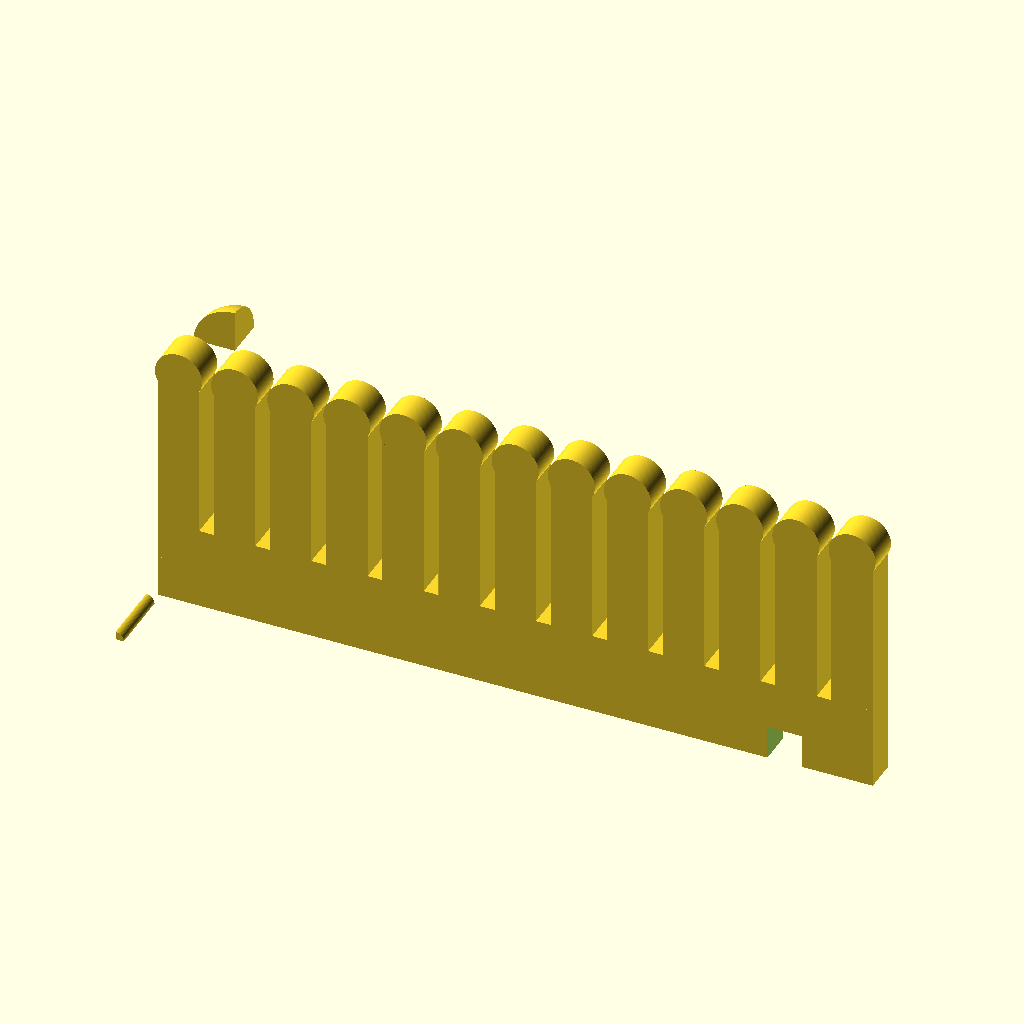
Cell 1: the model at its default parameters.
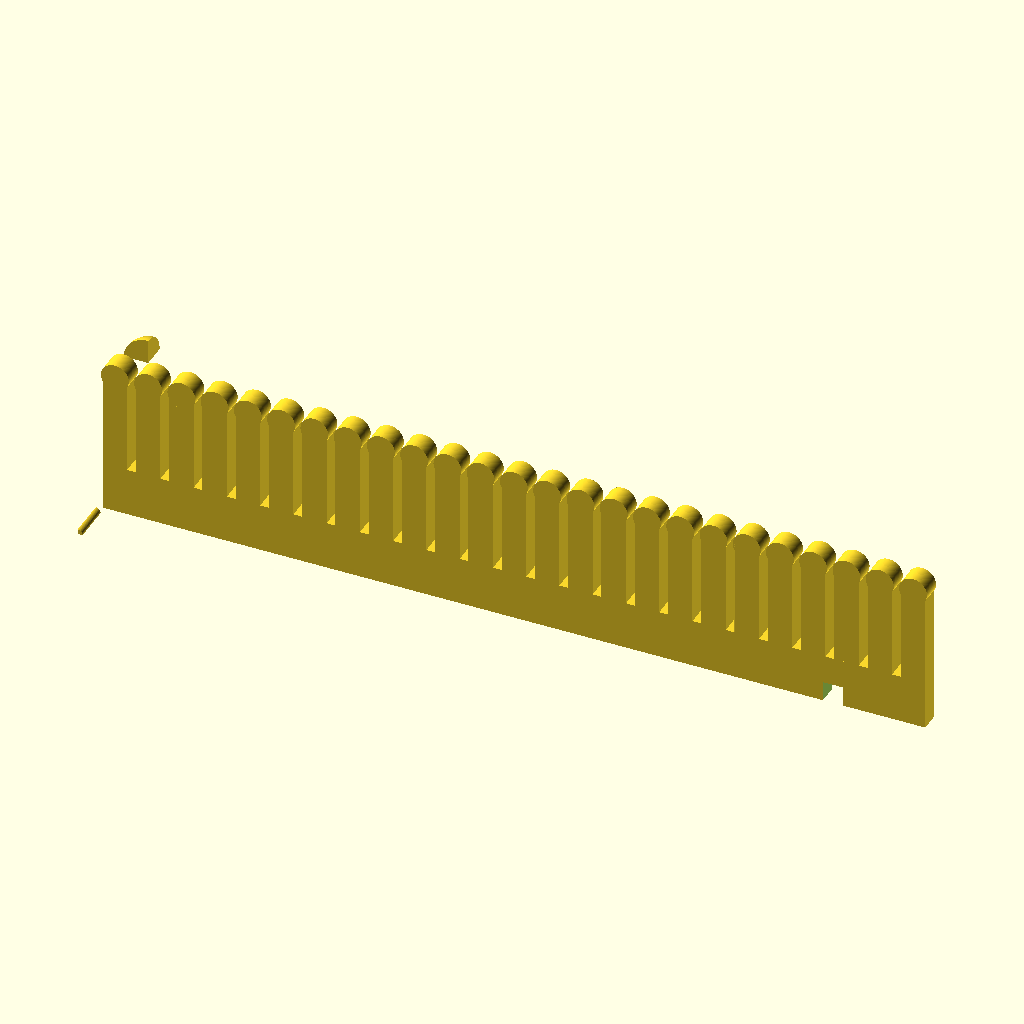
Cell 2: the same model with Slot_Count = 24.
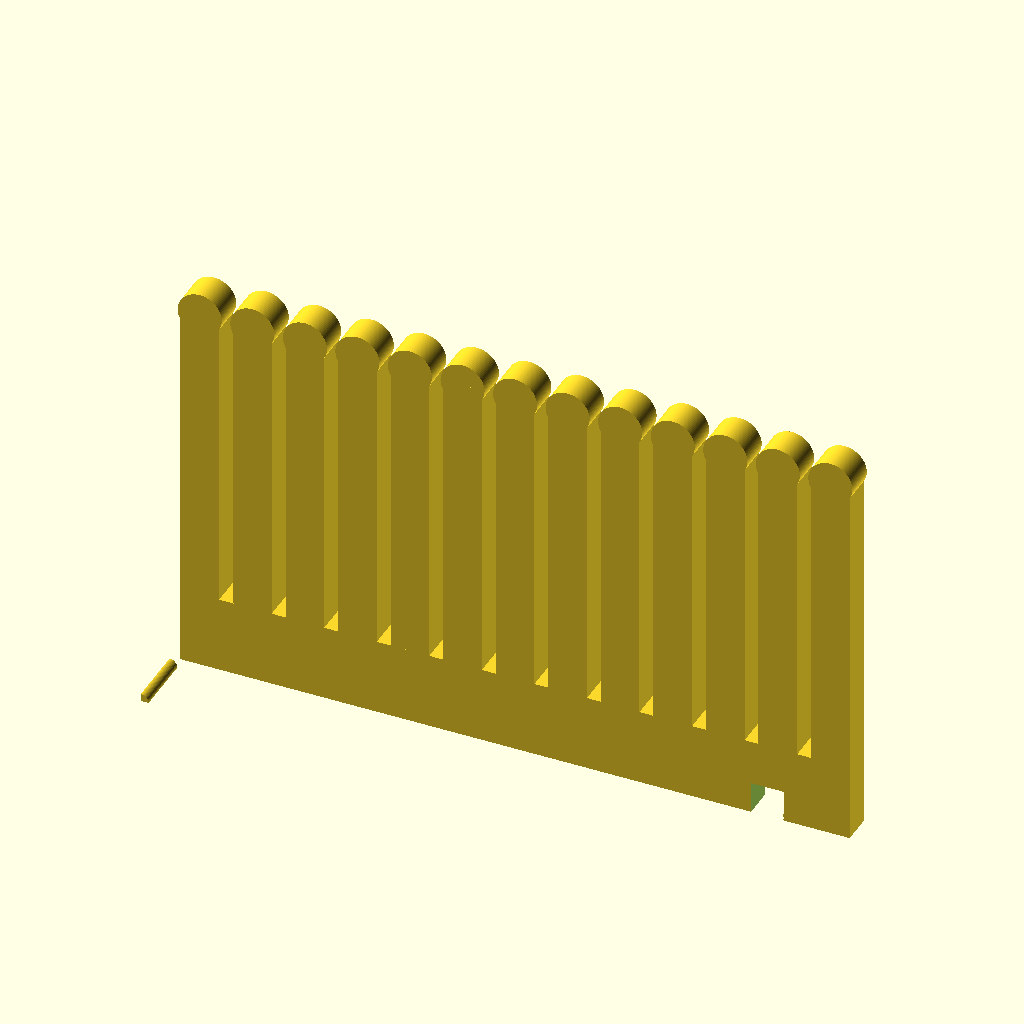
Cell 3 — Slot_Height set to 40, the other parameters unchanged.
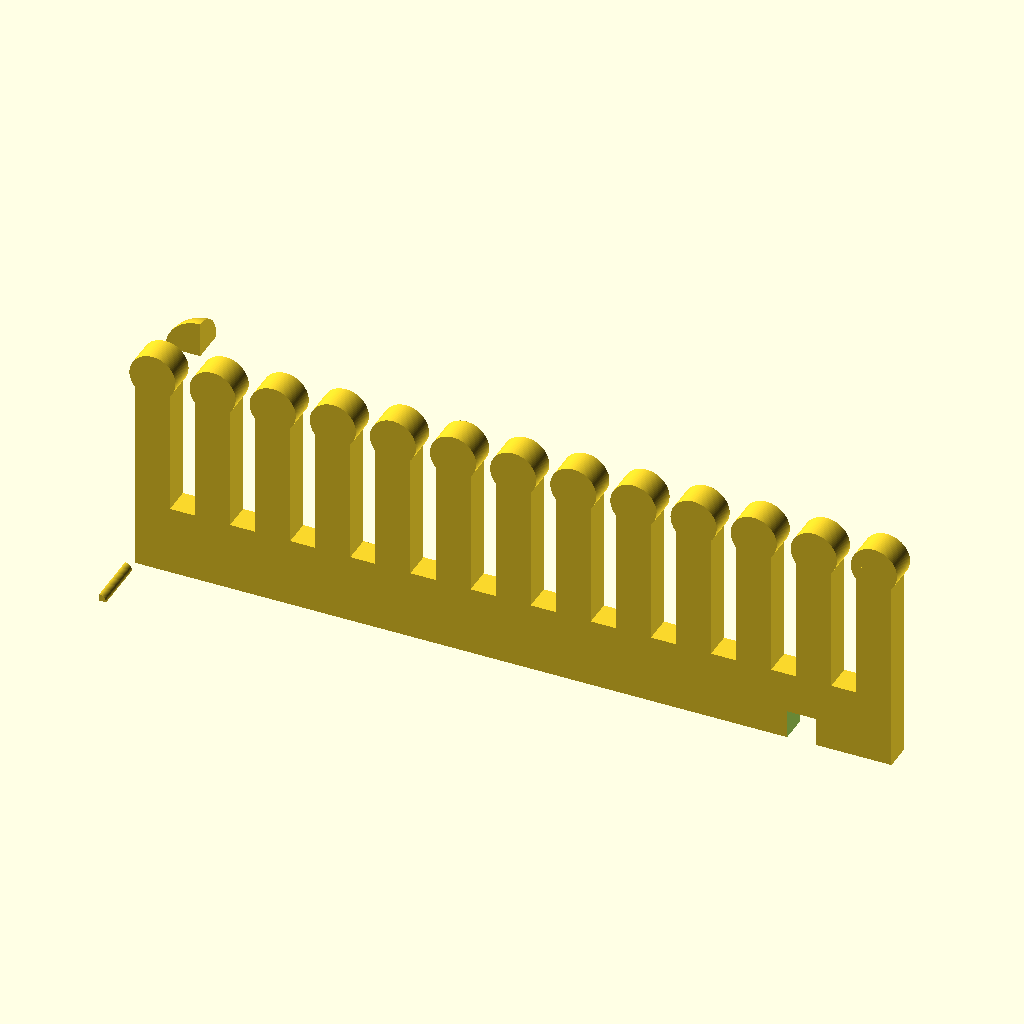
Cell 4: the same model with Wire_Gap = 3.6.
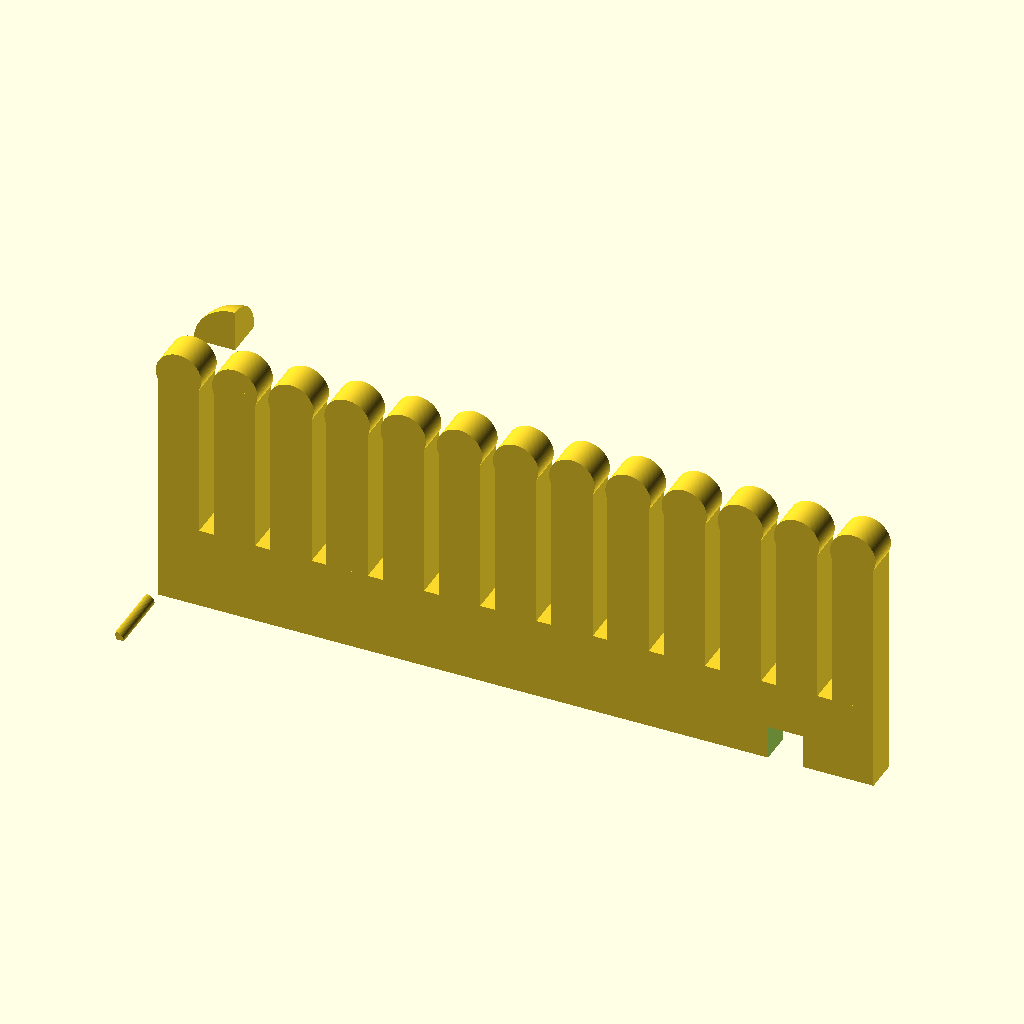
Cell 5: the same model with Slot_Gap = 0.8.
The same orthographic view direction (rotation 55°, 0°, 25°; colour scheme Cornfield) for every cell, with the view re-fitted per cell, so scale and position can differ between cells.
Source of the model, Parametric_Jumper_Wire_Organizer.scad:
/* Parametric dupont cable organizer by Michael Stickels */


/* [Parameters] */

// Number of wire slots
Slot_Count = 12;
// Height of wire slots (mm)
Slot_Height = 20;
// Distance between plates (mm)
Wire_Length = 75;


/* [Fine Tuning] (You probably don't need to change these unless you have unique wires) */
// Distance between fingers where wires go (mm)
Wire_Gap = 1.8;
// Gap at tip of fingers (mm)
Slot_Gap = 0.4;
// Distance between slots (mm)
Slot_Spacing = 5;
// Printing tolerance (gap on press fit parts to account for expansion) (mm)
Tolerance = 0.2;

// Part sizing
Comb_Thickness = 4;
Comb_Base_Height = 10;
Arm_Thickness = 4;
Arm_Height = 8;



/* The code (You definitely shouldn't have to edit anything down here) */

$fs = $preview ? 0.1 : 0.1;
$fa = $preview ? 3 : 1;

/* Wire Comb */
// Calculations based on parameters
Finger_Count = Slot_Count + 1;
Comb_Width = Slot_Count * Wire_Gap + Finger_Count * Slot_Spacing;
Finger_Tip_Diameter = Slot_Spacing + 0.5 * (Wire_Gap - Slot_Gap);
echo(Finger_Tip_Diameter);
// Base
        cube([Arm_Thickness + Tolerance, Comb_Thickness + 2, Arm_Height/2 + Tolerance/2 + 1]);
        translate([0,-10,0])
        intersection() {
            translate([0,-1,1]) rotate([-90,0,0]) cylinder(Comb_Thickness + 4, r=1);
            translate([0,-1,1]) cube([1, Comb_Thickness + 4, 1]);
        }
translate([0,20,20])
intersection() {
  sphere(5);
  translate([-10,0,0])
  cube([10, 10, 10]);
}
difference() {
    cube([Comb_Width, Comb_Thickness, Comb_Base_Height]);
    translate([0.1*Comb_Width - Tolerance/2,-1,-1])
    difference() {

        difference() {

        }   
    }
    difference() {
        translate([0.9*Comb_Width - Tolerance/2 - Arm_Thickness,-1,-1])
        cube([Arm_Thickness + Tolerance, Comb_Thickness + 2, Arm_Height/2 + Tolerance/2 + 1]);
    }
}

// Fingers
for (i = [0:1:Slot_Count]) {
    translate([i*(Slot_Spacing + Wire_Gap),0,Comb_Base_Height])
    cube([Slot_Spacing,Comb_Thickness,Slot_Height]);
    translate([Slot_Spacing/2 + i*(Slot_Spacing + Wire_Gap),0,Comb_Base_Height + Slot_Height])
    rotate([-90,0,0])
    cylinder(Comb_Thickness, d = Finger_Tip_Diameter);
}


// Snap fit arm
Customizer parameters (derived from the source; name, type, default, range or options):
Slot_Count: number, default 12
Slot_Height: number, default 20
Wire_Length: number, default 75
Wire_Gap: number, default 1.8
Slot_Gap: number, default 0.4
Slot_Spacing: number, default 5
Tolerance: number, default 0.2
Comb_Thickness: number, default 4
Comb_Base_Height: number, default 10
Arm_Thickness: number, default 4
Arm_Height: number, default 8
